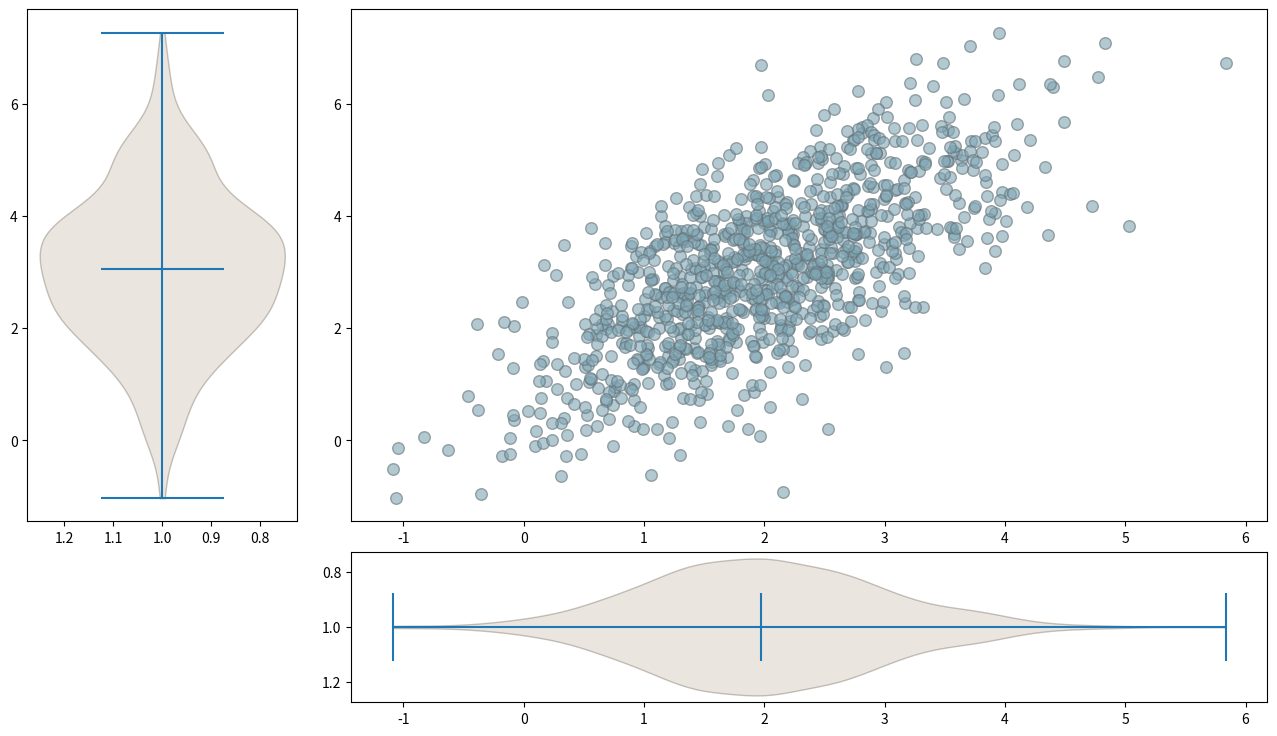

Generate this figure with matplotlib:
from typing import Any, Final

import matplotlib.pyplot as plt
import numpy as np

ALLOWED_DIAGRAM_TYPES: Final = frozenset(
    [
        "hist",
        "box",
        "violin",
    ]
)


class ColorConfig:
    scatter: Final[dict] = {
        "color": "#7FA6B5",
        "edgecolors": "#647075",
        "alpha": 0.6,
    }

    hist: Final[dict] = {
        "color": "#BFAB95",
        "edgecolor": "#4B4033",
        "alpha": 0.7,
    }

    box: Final[dict] = {
        "boxprops": {"facecolor": "#BFAB95", "edgecolor": "#4B4033", "alpha": 0.8},
        "medianprops": {
            "color": "#4B4033",
        },
    }

    violin: Final[str] = "#BFAB95"
    violin_edge: Final[str] = "#4B4033"


class ShapeMismatchError(Exception):
    pass


def visualize_diagrams(
    abscissa: np.ndarray,
    ordinates: np.ndarray,
    diagram_type: Any,
) -> None:
    if diagram_type not in ALLOWED_DIAGRAM_TYPES:
        raise ValueError

    if abscissa.size != ordinates.size:
        raise ShapeMismatchError

    figure = plt.figure(figsize=(16, 9))
    grid = plt.GridSpec(4, 4, wspace=space, hspace=space)

    scatter = figure.add_subplot(grid[:-1, 1:])
    vert_axis = figure.add_subplot(grid[:-1, 0], sharey=scatter)
    hor_axis = figure.add_subplot(grid[-1, 1:], sharex=scatter)

    scatter.scatter(abscissa, ordinates, s=70, **ColorConfig.scatter)
    match diagram_type:
        case "hist":
            vert_axis.hist(
                ordinates,
                bins=70,
                orientation="horizontal",
                **ColorConfig.hist,
            )
            hor_axis.hist(
                abscissa,
                bins=70,
                **ColorConfig.hist,
            )

        case "box":
            vert_axis.boxplot(ordinates, vert=True, **ColorConfig.box)
            hor_axis.boxplot(abscissa, vert=False, **ColorConfig.box)

        case "violin":
            vert_violin = vert_axis.violinplot(ordinates, showmedians=True, vert=True)
            hor_violin = hor_axis.violinplot(abscissa, showmedians=True, vert=False)

            for body in vert_violin["bodies"]:
                body.set_facecolor(ColorConfig.violin)
                body.set_edgecolor(ColorConfig.violin_edge)

            for body in hor_violin["bodies"]:
                body.set_facecolor(ColorConfig.violin)
                body.set_edgecolor(ColorConfig.violin_edge)

    hor_axis.invert_yaxis()
    vert_axis.invert_xaxis()


if __name__ == "__main__":
    mean = [2, 3]
    cov = [[1, 1], [1, 2]]
    space = 0.2

    abscissa, ordinates = np.random.multivariate_normal(mean, cov, size=1000).T

    visualize_diagrams(abscissa, ordinates, "violin")
    plt.show()
